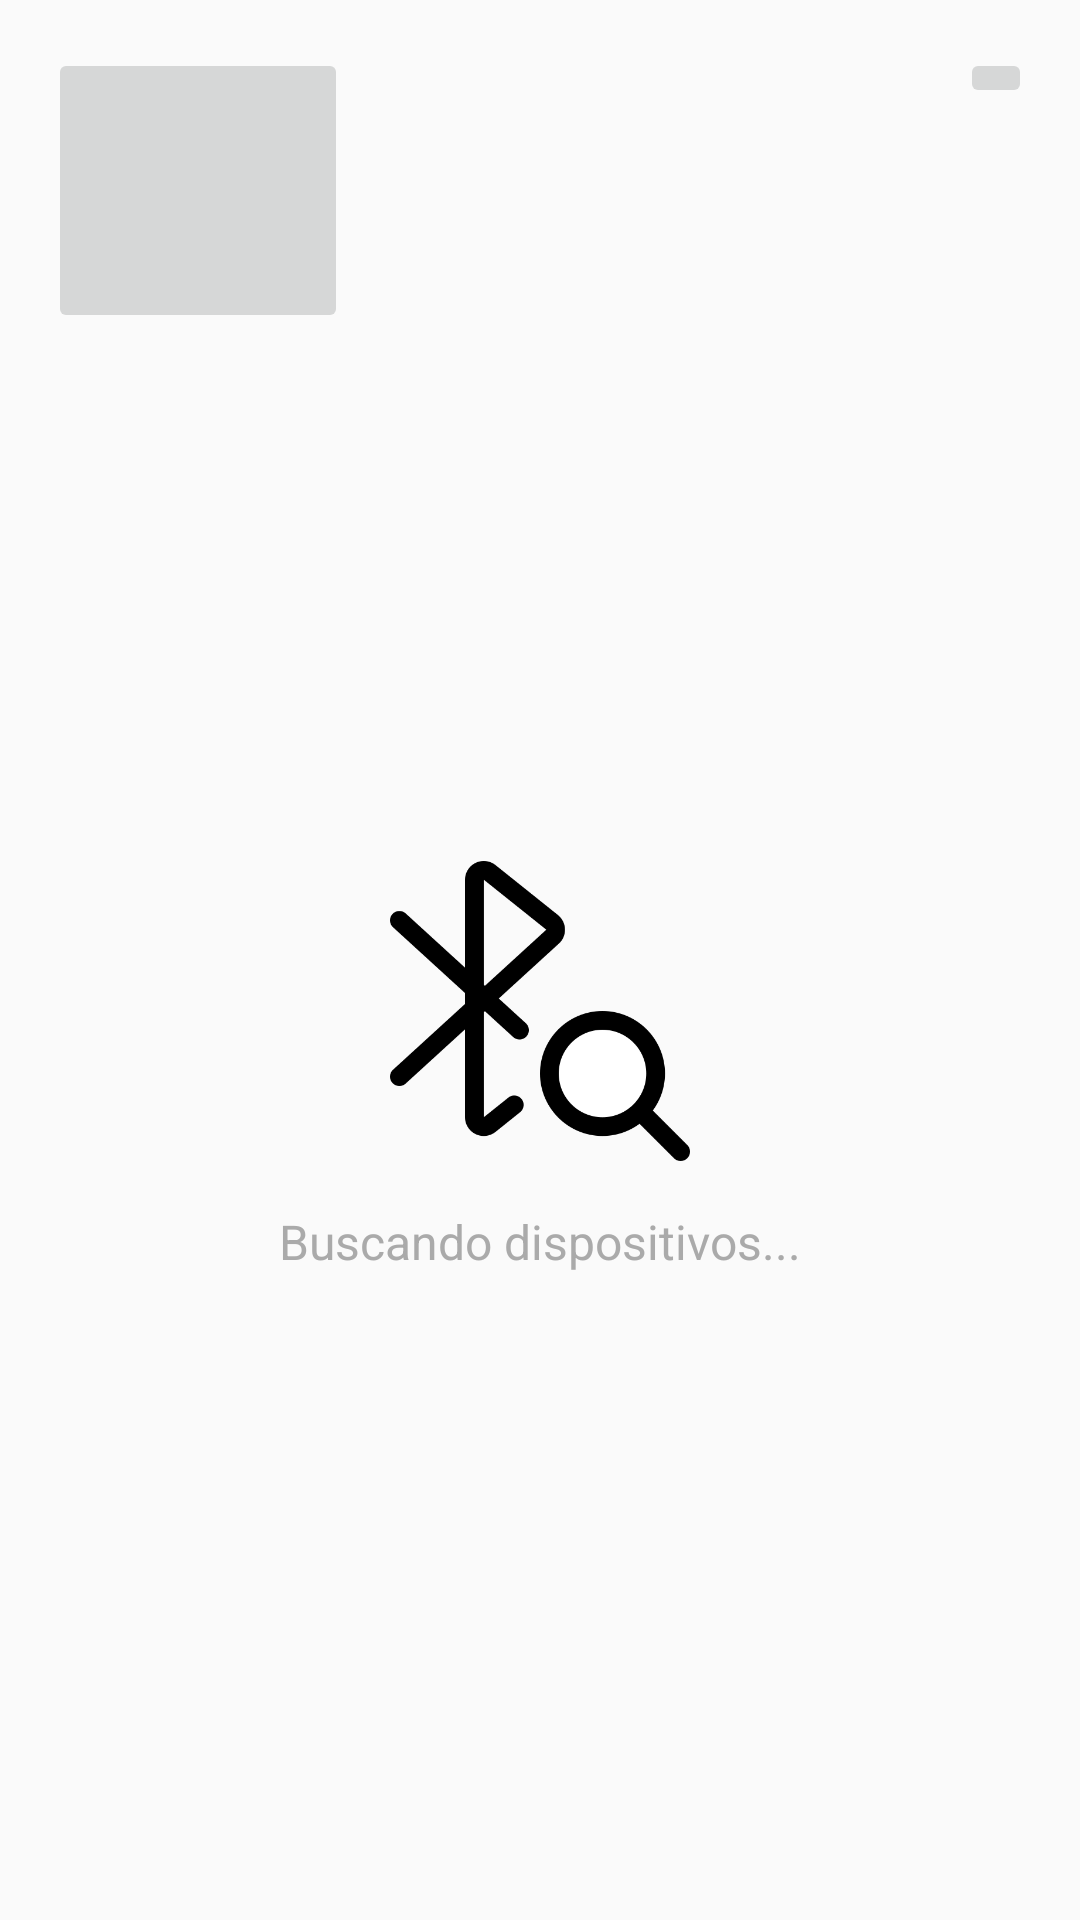

Reconstruct the res/layout file that produces this screen, plus the resources it refers to.
<!-- AndroidManifest.xml: application theme Theme.EPapp -->
<!-- res/layout/blescanhomeactivity.xml -->
<?xml version="1.0" encoding="utf-8"?>
<androidx.constraintlayout.widget.ConstraintLayout
    xmlns:android="http://schemas.android.com/apk/res/android"
    xmlns:app="http://schemas.android.com/apk/res-auto"
    xmlns:tools="http://schemas.android.com/tools"
    android:layout_width="match_parent"
    android:layout_height="match_parent"
    tools:context=".BleScanHomeActivity">

    
    <ImageButton
        android:id="@+id/menuButton"
        android:layout_width="100dp"
        android:layout_height="95dp"
        android:layout_marginStart="16dp"
        android:layout_marginTop="16dp"
        android:contentDescription="Menu Button"
        app:layout_constraintStart_toStartOf="parent"
        app:layout_constraintTop_toTopOf="parent"
        app:srcCompat="@drawable/menu_icon" />

    
    <ImageButton
        android:id="@+id/profileButton"
        android:layout_width="wrap_content"
        android:layout_height="wrap_content"
        android:layout_marginEnd="16dp"
        android:layout_marginTop="16dp"
        app:layout_constraintEnd_toEndOf="parent"
        app:layout_constraintTop_toTopOf="parent"
        app:srcCompat="@drawable/profile_icon"
        android:contentDescription="Profile Button" />

    
    <ImageView
        android:id="@+id/appLogo"
        android:layout_width="120dp"
        android:layout_height="120dp"
        android:layout_marginTop="24dp"
        app:layout_constraintTop_toBottomOf="@id/menuButton"
        app:layout_constraintStart_toStartOf="parent"
        app:layout_constraintEnd_toEndOf="parent"
        app:srcCompat="@drawable/logo_blue"
        android:contentDescription="App Logo" />

    
    <Button
        android:id="@+id/scanButton"
        android:layout_width="100dp"
        android:layout_height="100dp"
        android:layout_marginTop="32dp"
        android:background="@drawable/round_button"
        android:contentDescription="@string/scan_button"
        android:textColor="@android:color/white"
        android:textStyle="bold"
        app:layout_constraintEnd_toEndOf="parent"
        app:layout_constraintStart_toStartOf="parent"
        app:layout_constraintTop_toBottomOf="@id/appLogo" />

    
    <TextView
        android:id="@+id/scanStatus"
        android:layout_width="wrap_content"
        android:layout_height="wrap_content"
        android:layout_marginTop="16dp"
        android:text="Buscando dispositivos..."
        android:textSize="16sp"
        android:textColor="@android:color/darker_gray"
        app:layout_constraintTop_toBottomOf="@id/scanButton"
        app:layout_constraintStart_toStartOf="parent"
        app:layout_constraintEnd_toEndOf="parent" />

</androidx.constraintlayout.widget.ConstraintLayout>
<!-- resources referenced by this layout -->
<resources>
  <!-- drawable logo_blue: png bitmap (drawable, 20245 bytes) -->
  <!-- drawable menu_icon: png bitmap (drawable, 3201 bytes) -->
  <!-- drawable profile_icon: png bitmap (drawable, 2902 bytes) -->
  <!-- drawable round_button: png bitmap (drawable, 17387 bytes) -->
  <string name="scan_button">scan\n</string>
  <style name="Theme.EPapp" parent="android:Theme.Material.Light.NoActionBar" />
</resources>
